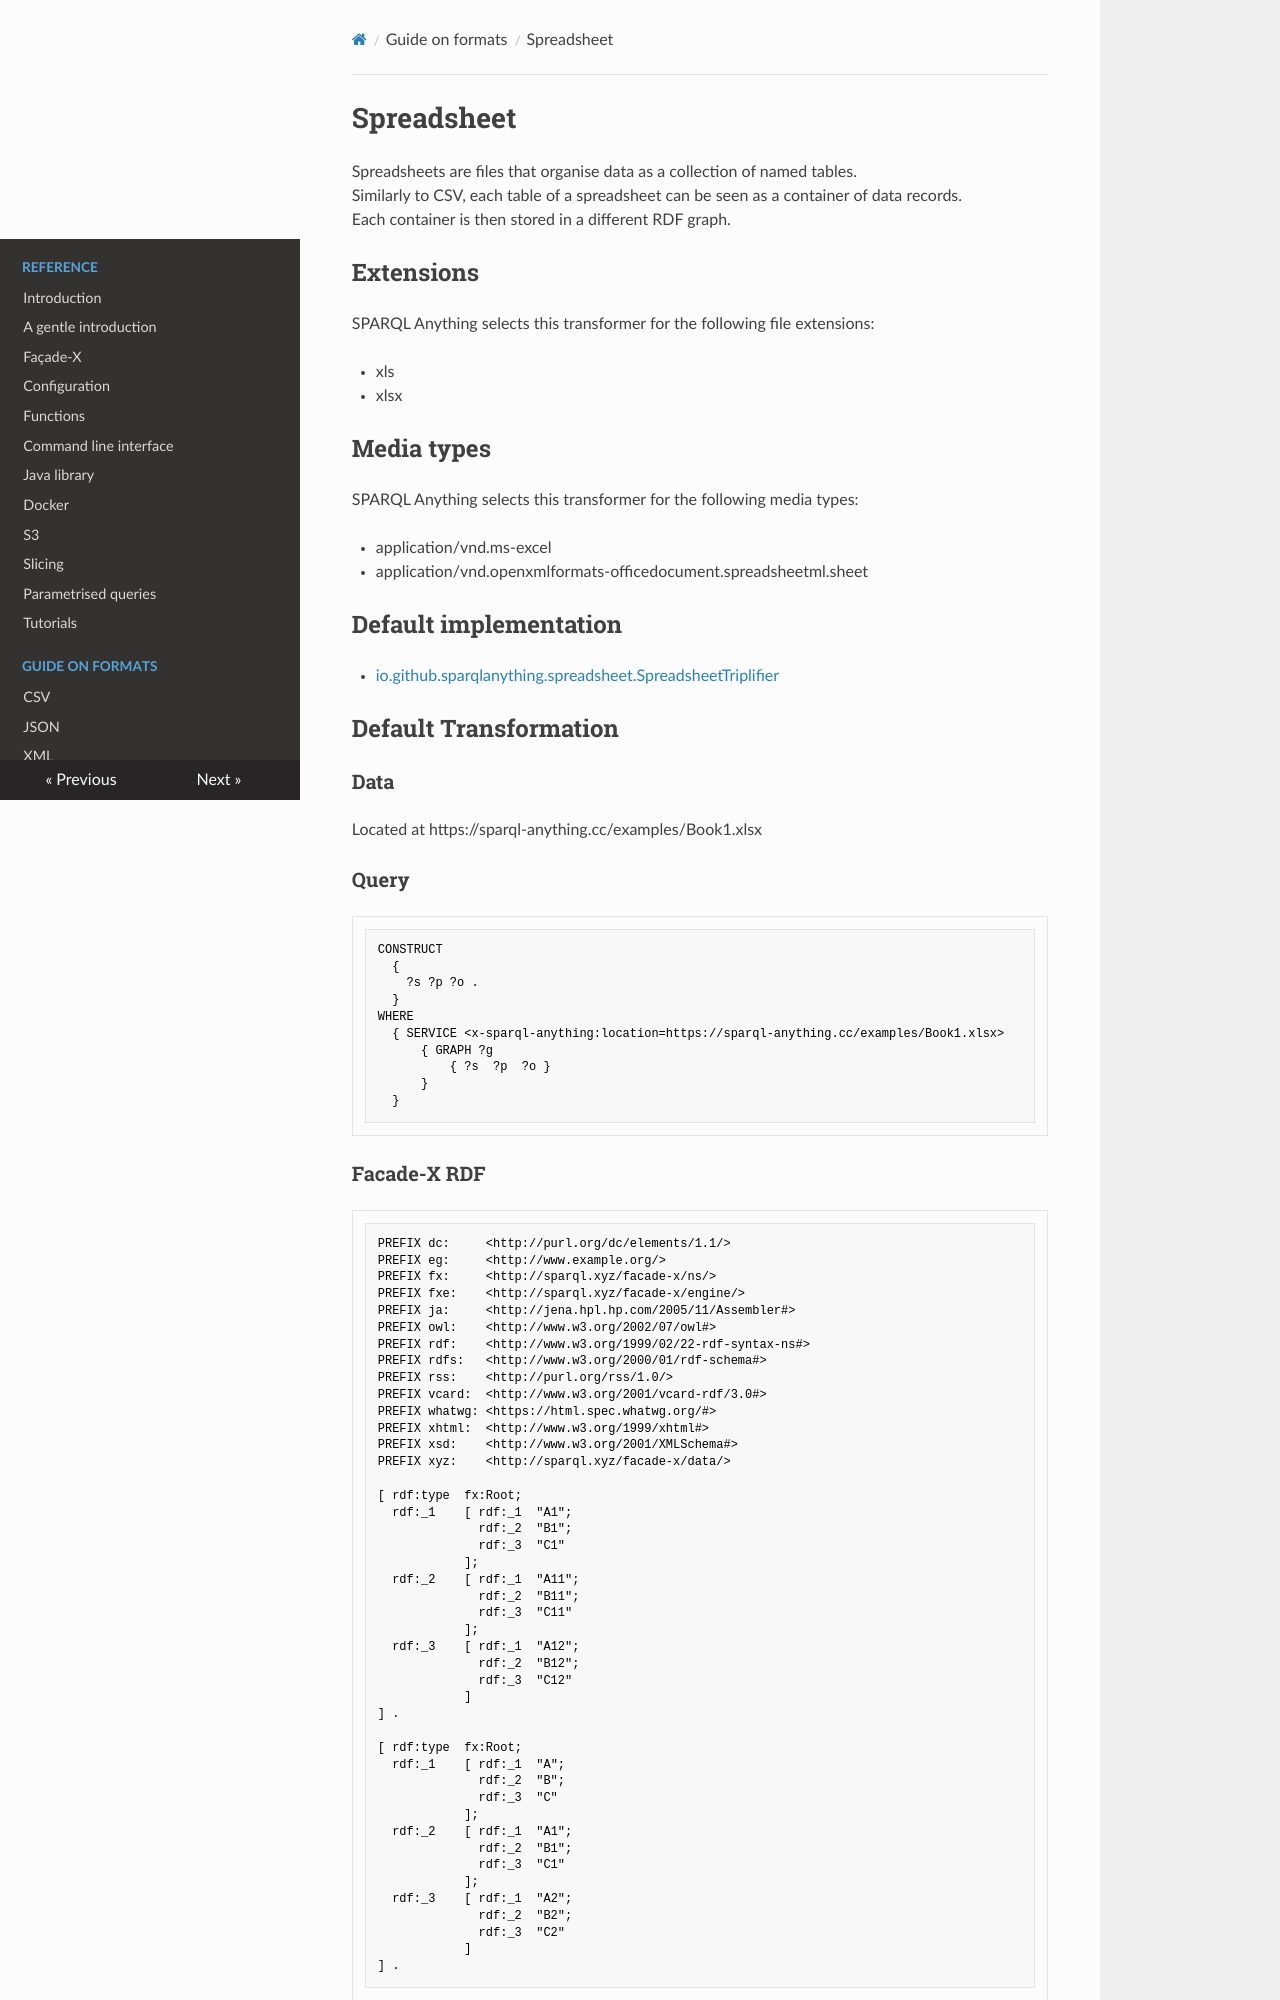

repository: SPARQL-Anything/sparql.anything · page: formats/Spreadsheet/index.html · generator: mkdocs

<!-- This page has been generated with sparql-anything-documentation-generator module -->

# Spreadsheet

Spreadsheets are files that organise data as a collection of named tables.
Similarly to CSV, each table of a spreadsheet can be seen as a container of data records.
Each container is then stored in a different RDF graph.

## Extensions

SPARQL Anything selects this transformer for the following file extensions:

- xls
- xlsx

## Media types

SPARQL Anything selects this transformer for the following media types:

- application/vnd.ms-excel
- application/vnd.openxmlformats-officedocument.spreadsheetml.sheet

## Default implementation

- [io.github.sparqlanything.spreadsheet.SpreadsheetTriplifier](../sparql-anything-spreadsheet/src/main/java/io/github/sparqlanything/spreadsheet/SpreadsheetTriplifier.java)

## Default Transformation

### Data


Located at https://sparql-anything.cc/examples/Book1.xlsx

### Query

```
CONSTRUCT 
  { 
    ?s ?p ?o .
  }
WHERE
  { SERVICE <x-sparql-anything:location=https://sparql-anything.cc/examples/Book1.xlsx>
      { GRAPH ?g
          { ?s  ?p  ?o }
      }
  }

```

### Facade-X RDF

```turtle
PREFIX dc:     <http://purl.org/dc/elements/1.1/>
PREFIX eg:     <http://www.example.org/>
PREFIX fx:     <http://sparql.xyz/facade-x/ns/>
PREFIX fxe:    <http://sparql.xyz/facade-x/engine/>
PREFIX ja:     <http://jena.hpl.hp.com/2005/11/Assembler#>
PREFIX owl:    <http://www.w3.org/2002/07/owl#>
PREFIX rdf:    <http://www.w3.org/1999/02/22-rdf-syntax-ns#>
PREFIX rdfs:   <http://www.w3.org/2000/01/rdf-schema#>
PREFIX rss:    <http://purl.org/rss/1.0/>
PREFIX vcard:  <http://www.w3.org/2001/vcard-rdf/3.0#>
PREFIX whatwg: <https://html.spec.whatwg.org/#>
PREFIX xhtml:  <http://www.w3.org/1999/xhtml#>
PREFIX xsd:    <http://www.w3.org/2001/XMLSchema#>
PREFIX xyz:    <http://sparql.xyz/facade-x/data/>

[ rdf:type  fx:Root;
  rdf:_1    [ rdf:_1  "A1";
              rdf:_2  "B1";
              rdf:_3  "C1"
            ];
  rdf:_2    [ rdf:_1  "A11";
              rdf:_2  "B11";
              rdf:_3  "C11"
            ];
  rdf:_3    [ rdf:_1  "A12";
              rdf:_2  "B12";
              rdf:_3  "C12"
            ]
] .

[ rdf:type  fx:Root;
  rdf:_1    [ rdf:_1  "A";
              rdf:_2  "B";
              rdf:_3  "C"
            ];
  rdf:_2    [ rdf:_1  "A1";
              rdf:_2  "B1";
              rdf:_3  "C1"
            ];
  rdf:_3    [ rdf:_1  "A2";
              rdf:_2  "B2";
              rdf:_3  "C2"
            ]
] .

```
## Options
